Photos from the image-classification dataset "processed" in the GitHub repository orgabbay23-lgtm/smart-recycling-ai. Its 2 classes are: fresh, rotten.

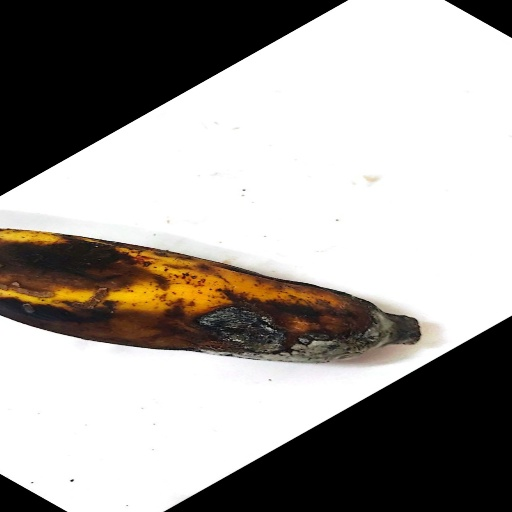
Label: rotten

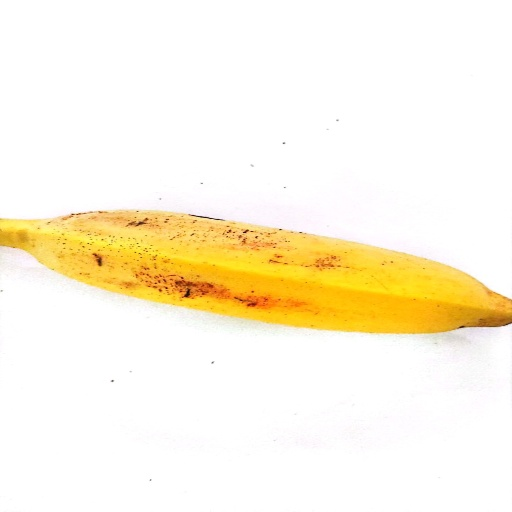
Label: fresh

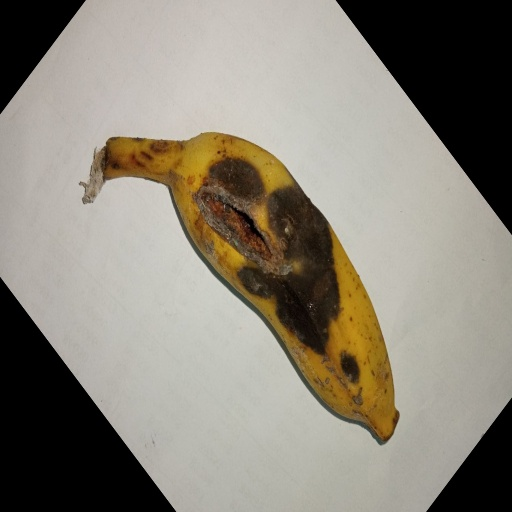
Label: rotten

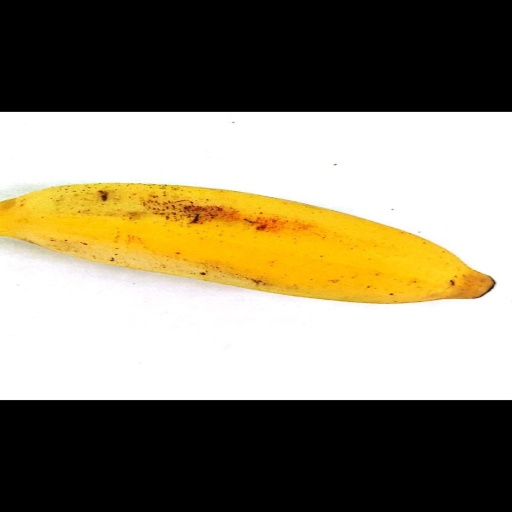
Label: fresh

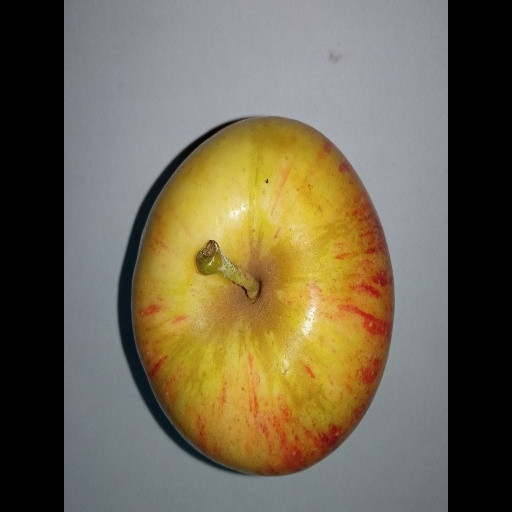
Label: fresh

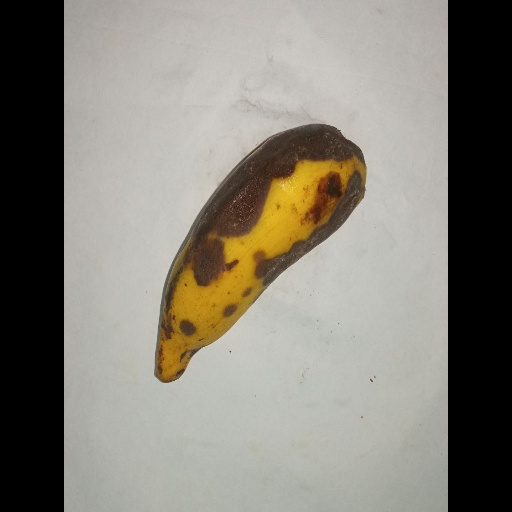
Label: rotten
